Run: headless pygame with SDL's dummy video driver; simulated clock (each Clock.tick advances the game by its frame time, no real sleeping); random seed 0; keys injected as events and as key.get_pressed() state; no mouse input; restart key SPACE tapped at the start of phases 3 and 4.
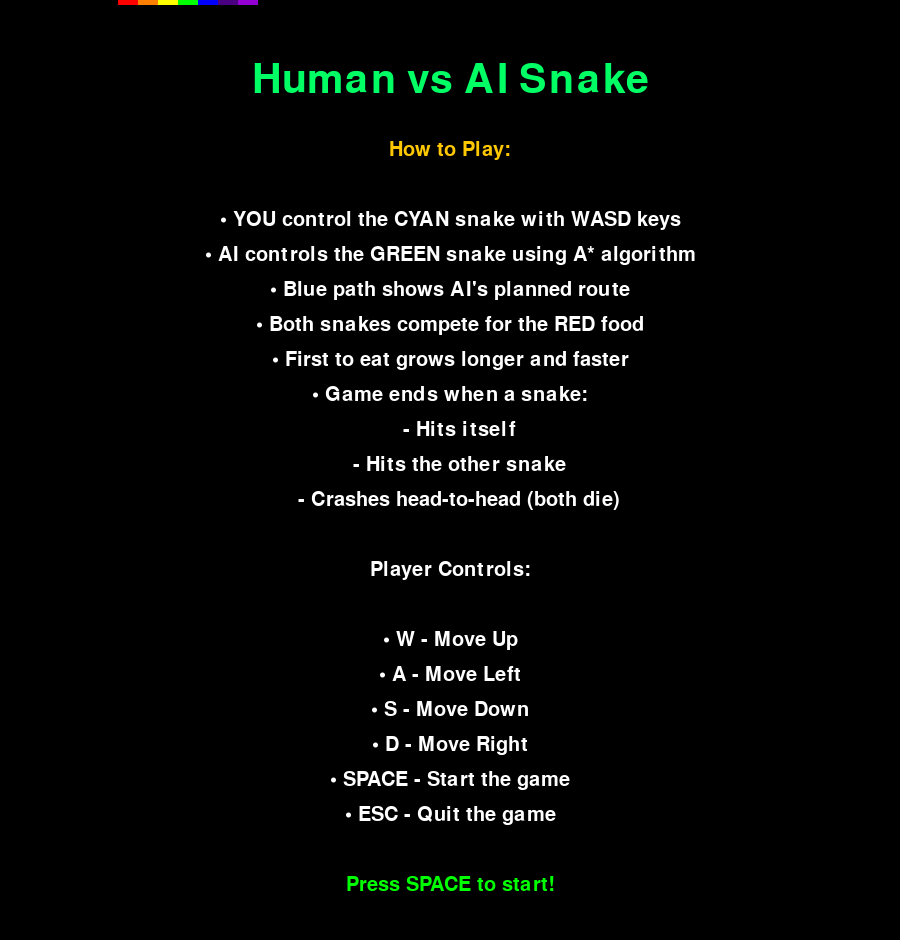
Frame 1 of 4 · flips 1–60 · no input
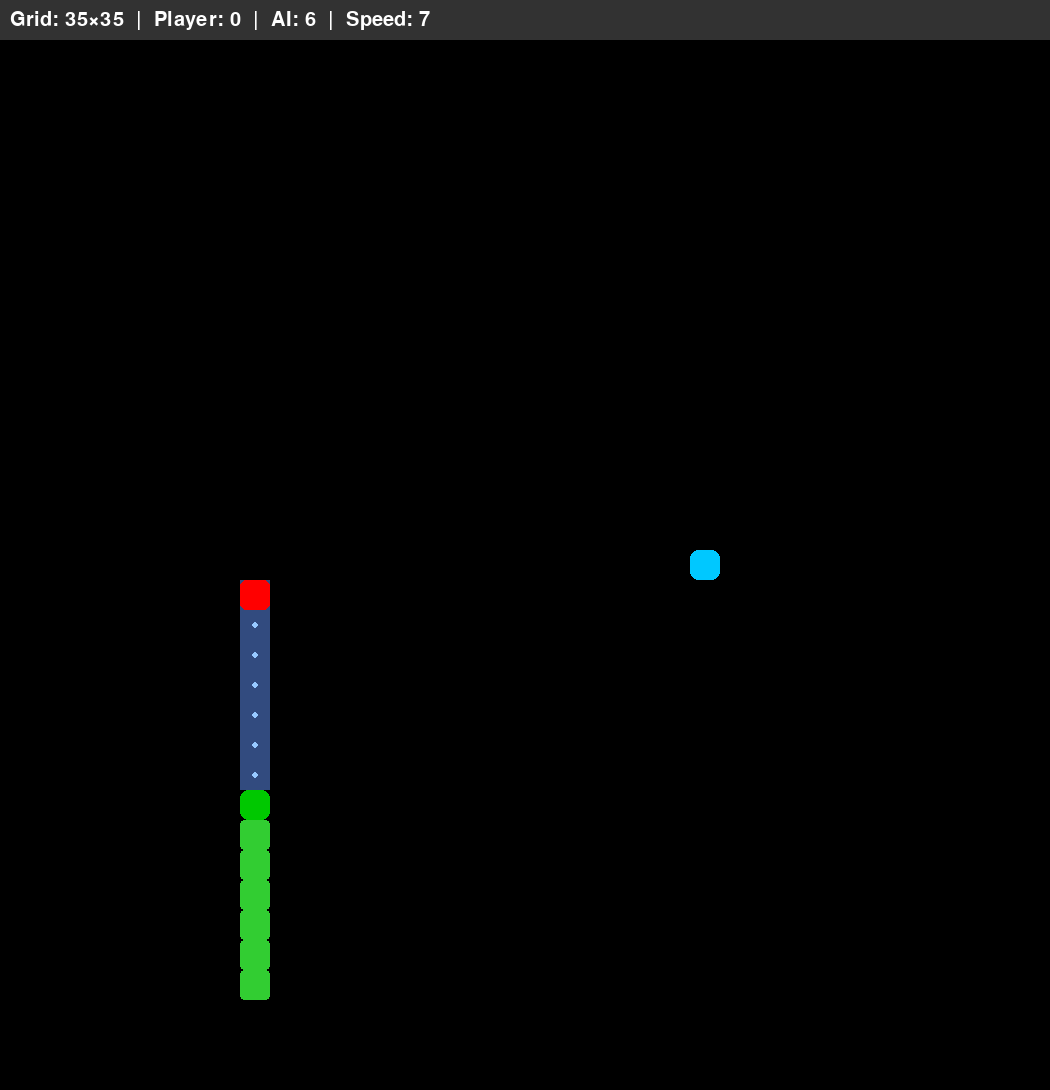
Frame 2 of 4 · flips 61–180 · tapped SPACE, RETURN · held RIGHT (→), D
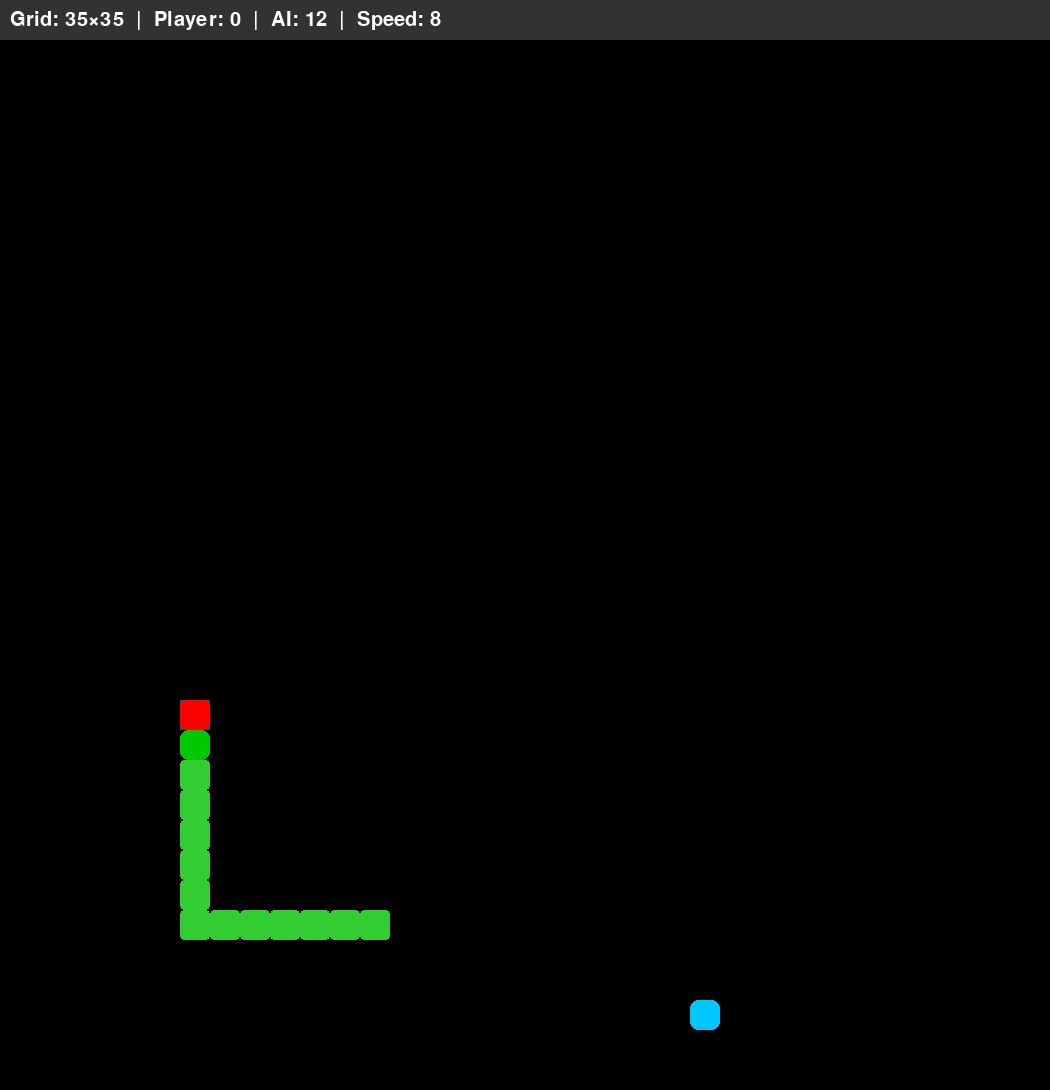
Frame 3 of 4 · flips 181–300 · tapped SPACE · held DOWN (↓), S
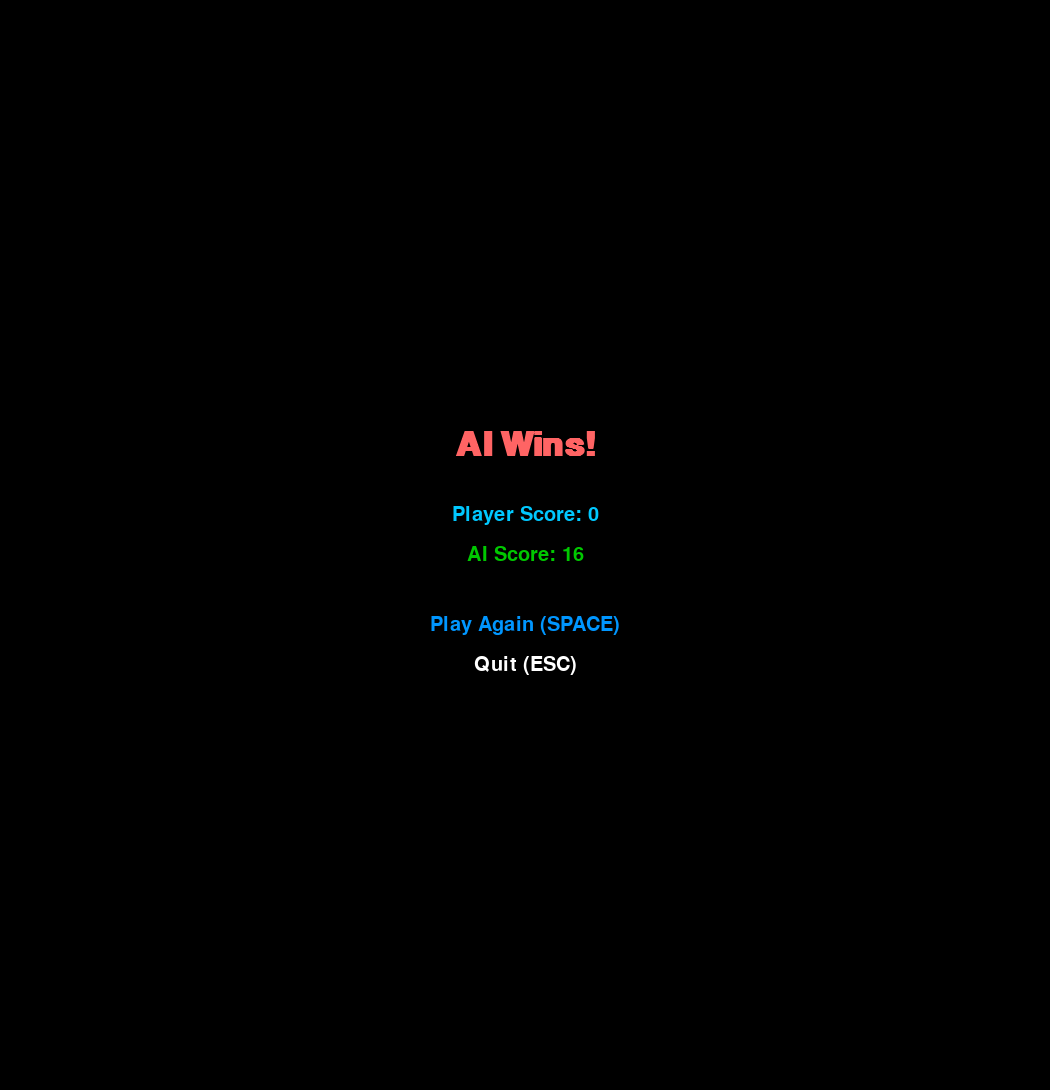
Frame 4 of 4 · flips 301–420 · tapped SPACE · held LEFT (←), A, UP (↑), W

The pygame program that drew these frames:

import pygame
import random
from heapq import heappush, heappop
from typing import List, Tuple

# Initialize Pygame
pygame.init()

# Game constants  
N = 35  # Default grid size 
BLOCK_SIZE = 30
FIXED_WINDOW_WIDTH = 900
FIXED_WINDOW_HEIGHT = 900
WINDOW_WIDTH  = FIXED_WINDOW_WIDTH
WINDOW_HEIGHT = FIXED_WINDOW_HEIGHT
TASKBAR_HEIGHT = 40

# Colors
BLACK = (0, 0, 0)
WHITE = (255, 255, 255)
RED = (255, 0, 0)
GREEN = (0, 255, 0)
GRAY = (50, 50, 50)
# Player colors (Cyan/Blue)
PLAYER_HEAD_COLOR = (0, 200, 255)  # Cyan
PLAYER_BODY_COLOR = (50, 150, 255)  # Light blue
# AI colors (Green)
AI_HEAD_COLOR = (0, 200, 0)  # Bright green
AI_BODY_COLOR = (50, 205, 50)  # Lime green
HIGHLIGHT_COLOR = (0, 150, 255)
PATH_COLOR = (100, 150, 255, 100)  # Light blue with transparency
RANDOM_COLORS = [(255, 255, 0), (255, 165, 0), (0, 255, 255), (255, 20, 147), (0, 255, 0)]
BORDER_COLORS = [(255, 0, 0), (255, 127, 0), (255, 255, 0), (0, 255, 0), (0, 0, 255), (75, 0, 130), (148, 0, 211)]

# Initialize the window
window = pygame.display.set_mode((WINDOW_WIDTH, WINDOW_HEIGHT + TASKBAR_HEIGHT))
pygame.display.set_caption("Human vs AI Snake Battle")

# Clock and fonts
clock = pygame.time.Clock()
font = pygame.font.SysFont(None, 30)
title_font = pygame.font.SysFont(None, 60)
game_over_font = pygame.font.SysFont("arial", 50, bold=True)

# Game-over messages
WIN_MESSAGES = [
    "You Win!",
    "Victory is Yours!",
    "AI Defeated!",
    "Human Supremacy!",
]

LOSE_MESSAGES = [
    "AI Wins!",
    "Better Luck Next Time!",
    "AI Outsmarted You!",
    "The Machines Rise!",
]

TIE_MESSAGES = [
    "It's a Tie!",
    "Both Defeated!",
    "Draw Game!",
]

def show_instructions():
    """Display instructions before starting the game"""
    instruction_screen = True
    border_offset = 0
    
    while instruction_screen:
        window.fill(BLACK)
        
        # Draw colorful animated border
        border_width = 5
        for i, color in enumerate(BORDER_COLORS):
            offset = (border_offset + i * 20) % (2 * (WINDOW_WIDTH + WINDOW_HEIGHT))
            if offset < WINDOW_WIDTH:
                pygame.draw.rect(window, color, [offset, 0, 20, border_width])
            elif offset < WINDOW_WIDTH + WINDOW_HEIGHT:
                pygame.draw.rect(window, color, [WINDOW_WIDTH - border_width, offset - WINDOW_WIDTH, border_width, 20])
            elif offset < 2 * WINDOW_WIDTH + WINDOW_HEIGHT:
                pygame.draw.rect(window, color, [WINDOW_WIDTH - (offset - WINDOW_WIDTH - WINDOW_HEIGHT), WINDOW_HEIGHT + TASKBAR_HEIGHT - border_width, 20, border_width])
            else:
                pygame.draw.rect(window, color, [0, WINDOW_HEIGHT + TASKBAR_HEIGHT - (offset - 2 * WINDOW_WIDTH - WINDOW_HEIGHT), border_width, 20])
        
        border_offset = (border_offset + 2) % (2 * (WINDOW_WIDTH + WINDOW_HEIGHT))
        
        # Title
        title = title_font.render("Human vs AI Snake", True, (0, 255, 100))
        title_rect = title.get_rect(center=(WINDOW_WIDTH // 2, 80))
        window.blit(title, title_rect)
        
        # Instructions
        instructions = [
            "How to Play:",
            "",
            "• YOU control the CYAN snake with WASD keys",
            "• AI controls the GREEN snake using A* algorithm",
            "• Blue path shows AI's planned route",
            "• Both snakes compete for the RED food",
            "• First to eat grows longer and faster",
            "• Game ends when a snake:",
            "   - Hits itself",
            "   - Hits the other snake",
            "   - Crashes head-to-head (both die)",
            "",
            "Player Controls:",
            "",
            "• W - Move Up",
            "• A - Move Left", 
            "• S - Move Down",
            "• D - Move Right",
            "• SPACE - Start the game",
            "• ESC - Quit the game",
            "",
            "Press SPACE to start!"
        ]
        
        y_offset = 150
        for line in instructions:
            if line.startswith("•"):
                text = font.render(line, True, WHITE)
            elif line == "How to Play:" or line == "Keyboard Controls:":
                text = font.render(line, True, (255, 200, 0))
            elif line == "Press SPACE to start!":
                text = font.render(line, True, (0, 255, 0))
            else:
                text = font.render(line, True, GRAY if line == "" else WHITE)
            
            text_rect = text.get_rect(center=(WINDOW_WIDTH // 2, y_offset))
            window.blit(text, text_rect)
            y_offset += 35
        
        pygame.display.update()
        
        for event in pygame.event.get():
            if event.type == pygame.QUIT:
                pygame.quit()
                quit()
            if event.type == pygame.KEYDOWN:
                if event.key == pygame.K_SPACE:
                    instruction_screen = False
                elif event.key == pygame.K_ESCAPE:
                    pygame.quit()
                    quit()
        
        clock.tick(30)


class SnakeGame:
    def __init__(self, grid_size):
        self.grid_size = grid_size
        self.block_size = BLOCK_SIZE
        self.width = self.grid_size * self.block_size
        self.height = self.grid_size * self.block_size
        self.snake_speed = 6  # Changed from 10 to 6 for slower initial speed
        self.high_score = 0
        self.border_offset = 0
        self.reset_game()

    def reset_game(self):
        # Player snake (starts left side)
        player_start_x = (self.grid_size // 4) * self.block_size
        player_start_y = (self.grid_size // 2) * self.block_size
        self.player_snake = [[player_start_x, player_start_y]]
        self.player_direction = "RIGHT"
        self.player_alive = True
        self.player_score = 0
        
        # AI snake (starts right side)
        ai_start_x = (3 * self.grid_size // 4) * self.block_size
        ai_start_y = (self.grid_size // 2) * self.block_size
        self.ai_snake = [[ai_start_x, ai_start_y]]
        self.ai_direction = "LEFT"
        self.ai_alive = True
        self.ai_score = 0
        
        self.generate_food()
        self.game_close = False
        self.path = []  # Store the AI's current path
        self.winner = None  # Track who won

    def generate_food(self):
        while True:
            self.food = [
                random.randrange(0, self.grid_size) * self.block_size,
                random.randrange(0, self.grid_size) * self.block_size,
            ]
            if (self.food not in self.player_snake and 
                self.food not in self.ai_snake):
                break

    def manhattan_distance(self, pos1: List[int], pos2: List[int]) -> int:
        x1, y1 = pos1
        x2, y2 = pos2
        
        dx1 = abs(x1 - x2)
        dx2 = self.width - dx1
        dx = min(dx1, dx2)
        
        dy1 = abs(y1 - y2)
        dy2 = self.height - dy1
        dy = min(dy1, dy2)
        
        return dx + dy

    def wrap_position(self, pos: List[int]) -> List[int]:
        x, y = pos
        x = (x + self.width) % self.width
        y = (y + self.height) % self.height
        x = (x // self.block_size) * self.block_size
        y = (y // self.block_size) * self.block_size
        return [x, y]

    def get_neighbors(self, pos: List[int], snake_body: List[List[int]]) -> List[List[int]]:
        neighbors = []
        moves = [(0, -self.block_size), (0, self.block_size), 
                (-self.block_size, 0), (self.block_size, 0)]
        
        for dx, dy in moves:
            new_x = pos[0] + dx
            new_y = pos[1] + dy
            new_pos = self.wrap_position([new_x, new_y])
            
            # Avoid both snakes
            if (new_pos not in snake_body[1:] and 
                new_pos not in self.player_snake):
                neighbors.append(new_pos)
        
        return neighbors

    def a_star_pathfinding(self) -> List[List[int]]:
        """AI pathfinding avoiding both snakes."""
        start = tuple(self.ai_snake[0])
        goal = tuple(self.food)

        open_set = [(0, start)]
        came_from = {}
        g_score = {start: 0}
        f_score = {start: self.manhattan_distance(self.ai_snake[0], self.food)}

        while open_set:
            current = heappop(open_set)[1]

            if current == goal:
                path = []
                while current in came_from:
                    path.append(list(current))
                    current = came_from[current]
                path.reverse()
                return path

            for neighbor in map(tuple, self.get_neighbors(list(current), self.ai_snake)):
                tentative_g_score = g_score[current] + self.block_size

                if neighbor not in g_score or tentative_g_score < g_score[neighbor]:
                    came_from[neighbor] = current
                    g_score[neighbor] = tentative_g_score
                    f_score[neighbor] = tentative_g_score + self.manhattan_distance(
                        list(neighbor), self.food
                    )
                    heappush(open_set, (f_score[neighbor], neighbor))

        return []

    def update_direction(self, next_pos: List[int], is_ai: bool = True):
        """Update direction for AI snake."""
        snake = self.ai_snake if is_ai else self.player_snake
        head = snake[0]
        x1, y1 = head
        x2, y2 = next_pos
        
        dx1 = x2 - x1
        dx2 = x2 - x1 + self.width
        dx3 = x2 - x1 - self.width
        dx = min(dx1, dx2, dx3, key=abs)
        
        dy1 = y2 - y1
        dy2 = y2 - y1 + self.height
        dy3 = y2 - y1 - self.height
        dy = min(dy1, dy2, dy3, key=abs)
        
        if abs(dx) > abs(dy):
            direction = "LEFT" if dx < 0 else "RIGHT"
        else:
            direction = "UP" if dy < 0 else "DOWN"
        
        if is_ai:
            self.ai_direction = direction
        else:
            self.player_direction = direction

    def move_snake(self, is_player: bool):
        """Move either player or AI snake."""
        if is_player:
            if not self.player_alive:
                return
            snake = self.player_snake
            direction = self.player_direction
        else:
            if not self.ai_alive:
                return
            snake = self.ai_snake
            direction = self.ai_direction
            
        x, y = snake[0]
        prev_positions = snake.copy()
        
        if direction == "UP":
            y -= self.block_size
        elif direction == "DOWN":
            y += self.block_size
        elif direction == "LEFT":
            x -= self.block_size
        elif direction == "RIGHT":
            x += self.block_size
        
        new_head = self.wrap_position([x, y])
        
        if new_head == self.food:
            snake.insert(0, new_head)
            if is_player:
                self.player_score += 1
            else:
                self.ai_score += 1
            self.generate_food()
            # Speed up every 5 points (changed from 3 for more gradual increase)
            if (self.player_score + self.ai_score) % 5 == 0:
                self.snake_speed = min(15, self.snake_speed + 1)  # Max speed reduced from 25 to 15
        else:
            snake[0] = new_head
            for i in range(1, len(snake)):
                snake[i] = prev_positions[i-1]

    def check_collisions(self):
        """Check all collision scenarios."""
        player_head = self.player_snake[0]
        ai_head = self.ai_snake[0]
        
        player_died = False
        ai_died = False
        
        # Head-to-head collision check first (both die = tie)
        if player_head == ai_head:
            player_died = True
            ai_died = True
            self.winner = "Tie"
        else:
            # Player self-collision
            if player_head in self.player_snake[1:]:
                player_died = True
            
            # AI self-collision
            if ai_head in self.ai_snake[1:]:
                ai_died = True
            
            # Player hits AI body
            if player_head in self.ai_snake[1:]:
                player_died = True
            
            # AI hits player body
            if ai_head in self.player_snake[1:]:
                ai_died = True
            
            # Determine winner based on who died
            if player_died and not ai_died:
                self.winner = "AI"
            elif ai_died and not player_died:
                self.winner = "Player"
            elif player_died and ai_died:
                self.winner = "Tie"
        
        # Update alive status
        if player_died:
            self.player_alive = False
        if ai_died:
            self.ai_alive = False
        
        # Game over if either snake is dead
        if not self.player_alive or not self.ai_alive:
            self.game_close = True

    def draw_colorful_border(self):
        """Draw animated rainbow border"""
        border_width = 8
        for i, color in enumerate(BORDER_COLORS):
            offset = (self.border_offset + i * 30) % (2 * (self.width + self.height))
            
            if offset < self.width:
                pygame.draw.rect(window, color, [offset, TASKBAR_HEIGHT, 25, border_width])
            elif offset < self.width + self.height:
                y_pos = offset - self.width + TASKBAR_HEIGHT
                pygame.draw.rect(window, color, [self.width - border_width, y_pos, border_width, 25])
            elif offset < 2 * self.width + self.height:
                x_pos = self.width - (offset - self.width - self.height)
                pygame.draw.rect(window, color, [x_pos, self.height + TASKBAR_HEIGHT - border_width, 25, border_width])
            else:
                y_pos = self.height + TASKBAR_HEIGHT - (offset - 2 * self.width - self.height)
                pygame.draw.rect(window, color, [0, y_pos, border_width, 25])
        
        self.border_offset = (self.border_offset + 3) % (2 * (self.width + self.height))

    def draw_path(self):
        """Draw the A* path from snake head to food"""
        if self.path:
            # Create a surface with transparency for the path
            path_surface = pygame.Surface((self.block_size, self.block_size))
            path_surface.set_alpha(128)  # Semi-transparent
            path_surface.fill(PATH_COLOR[:3])
            
            for pos in self.path:
                window.blit(path_surface, (pos[0], pos[1] + TASKBAR_HEIGHT))
                # Draw a small circle in the center to make it more visible
                center_x = pos[0] + self.block_size // 2
                center_y = pos[1] + self.block_size // 2 + TASKBAR_HEIGHT
                pygame.draw.circle(window, (150, 200, 255), (center_x, center_y), 3)

    def draw_snake(self, snake: List[List[int]], head_color: tuple, body_color: tuple):
        """Draw a snake with specified colors."""
        for idx, segment in enumerate(snake):
            if idx == 0:
                pygame.draw.rect(
                    window,
                    head_color,
                    [segment[0], segment[1] + TASKBAR_HEIGHT, self.block_size, self.block_size],
                    border_radius=8,
                )
            else:
                pygame.draw.rect(
                    window,
                    body_color,
                    [segment[0], segment[1] + TASKBAR_HEIGHT, self.block_size, self.block_size],
                    border_radius=4,
                )

    def display_game_over(self):
        window.fill(BLACK)
        
        # Determine message based on winner
        if self.winner == "Player":
            random_message = random.choice(WIN_MESSAGES)
            random_color = (0, 255, 100)
        elif self.winner == "AI":
            random_message = random.choice(LOSE_MESSAGES)
            random_color = (255, 100, 100)
        else:  # Tie
            random_message = random.choice(TIE_MESSAGES)
            random_color = (255, 255, 0)

        game_over_text = game_over_font.render(random_message, True, random_color)
        game_over_rect = game_over_text.get_rect(center=(self.width // 2, self.height // 2 - 80))
        window.blit(game_over_text, game_over_rect)

        player_text = font.render(f"Player Score: {self.player_score}", True, PLAYER_HEAD_COLOR)
        player_rect = player_text.get_rect(center=(self.width // 2, self.height // 2 - 10))
        window.blit(player_text, player_rect)

        ai_text = font.render(f"AI Score: {self.ai_score}", True, AI_HEAD_COLOR)
        ai_rect = ai_text.get_rect(center=(self.width // 2, self.height // 2 + 30))
        window.blit(ai_text, ai_rect)

        play_again_text = font.render("Play Again (SPACE)", True, WHITE)
        quit_text = font.render("Quit (ESC)", True, WHITE)
        play_again_rect = play_again_text.get_rect(center=(self.width // 2, self.height // 2 + 100))
        quit_rect = quit_text.get_rect(center=(self.width // 2, self.height // 2 + 140))

        selected = 0

        while True:
            for event in pygame.event.get():
                if event.type == pygame.QUIT:
                    return False
                if event.type == pygame.KEYDOWN:
                    if event.key == pygame.K_DOWN:
                        selected = (selected + 1) % 2
                    elif event.key == pygame.K_UP:
                        selected = (selected - 1) % 2
                    elif event.key == pygame.K_RETURN or event.key == pygame.K_SPACE:
                        return selected == 0
                    elif event.key == pygame.K_ESCAPE:
                        return False

            play_again_color = HIGHLIGHT_COLOR if selected == 0 else WHITE
            quit_color = HIGHLIGHT_COLOR if selected == 1 else WHITE

            play_again_text = font.render("Play Again (SPACE)", True, play_again_color)
            quit_text = font.render("Quit (ESC)", True, quit_color)

            window.fill(BLACK)
            window.blit(game_over_text, game_over_rect)
            window.blit(player_text, player_rect)
            window.blit(ai_text, ai_rect)
            window.blit(play_again_text, play_again_rect)
            window.blit(quit_text, quit_rect)

            pygame.display.update()
            clock.tick(15)

    def game_loop(self):
        while True:
            while self.game_close:
                if self.display_game_over():
                    self.reset_game()
                else:
                    pygame.quit()
                    quit()

            for event in pygame.event.get():
                if event.type == pygame.QUIT:
                    pygame.quit()
                    quit()
                if event.type == pygame.KEYDOWN:
                    if event.key == pygame.K_ESCAPE:
                        pygame.quit()
                        quit()
                    # Player controls (WASD)
                    elif event.key == pygame.K_w and self.player_direction != "DOWN":
                        self.player_direction = "UP"
                    elif event.key == pygame.K_s and self.player_direction != "UP":
                        self.player_direction = "DOWN"
                    elif event.key == pygame.K_a and self.player_direction != "RIGHT":
                        self.player_direction = "LEFT"
                    elif event.key == pygame.K_d and self.player_direction != "LEFT":
                        self.player_direction = "RIGHT"

            # AI pathfinding
            if self.ai_alive and not self.path:
                self.path = self.a_star_pathfinding()

            if self.ai_alive and self.path:
                next_step = self.path.pop(0)
                self.update_direction(next_step, is_ai=True)

            # Move both snakes
            self.move_snake(is_player=True)   # Player
            self.move_snake(is_player=False)  # AI

            # Check collisions
            self.check_collisions()

            # Draw everything
            window.fill(BLACK)
            
            # Draw AI path first (so it appears under everything else)
            self.draw_path()
            
            # Draw food
            pygame.draw.rect(
                window,
                RED,
                [self.food[0], self.food[1] + TASKBAR_HEIGHT, self.block_size, self.block_size],
                border_radius=6,
            )
            
            # Draw both snakes
            if self.player_alive:
                self.draw_snake(self.player_snake, PLAYER_HEAD_COLOR, PLAYER_BODY_COLOR)
            if self.ai_alive:
                self.draw_snake(self.ai_snake, AI_HEAD_COLOR, AI_BODY_COLOR)

            # Draw taskbar
            pygame.draw.rect(window, GRAY, [0, 0, self.width, TASKBAR_HEIGHT])
            score_text = font.render(
                f"Grid: {self.grid_size}×{self.grid_size}  |  Player: {self.player_score}  |  AI: {self.ai_score}  |  Speed: {self.snake_speed}", 
                True, WHITE
            )
            window.blit(score_text, [10, TASKBAR_HEIGHT // 2 - score_text.get_height() // 2])

            pygame.display.update()
            clock.tick(self.snake_speed)


if __name__ == "__main__":
    # Get grid size first
    grid_size = N

    # Show instructions in the fixed-size window
    show_instructions()
    
    # Update window size based on grid
    WINDOW_WIDTH = grid_size * BLOCK_SIZE
    WINDOW_HEIGHT = grid_size * BLOCK_SIZE
    window = pygame.display.set_mode((WINDOW_WIDTH, WINDOW_HEIGHT + TASKBAR_HEIGHT))
    
    # Start game with selected grid size
    game = SnakeGame(grid_size)
    game.game_loop()
